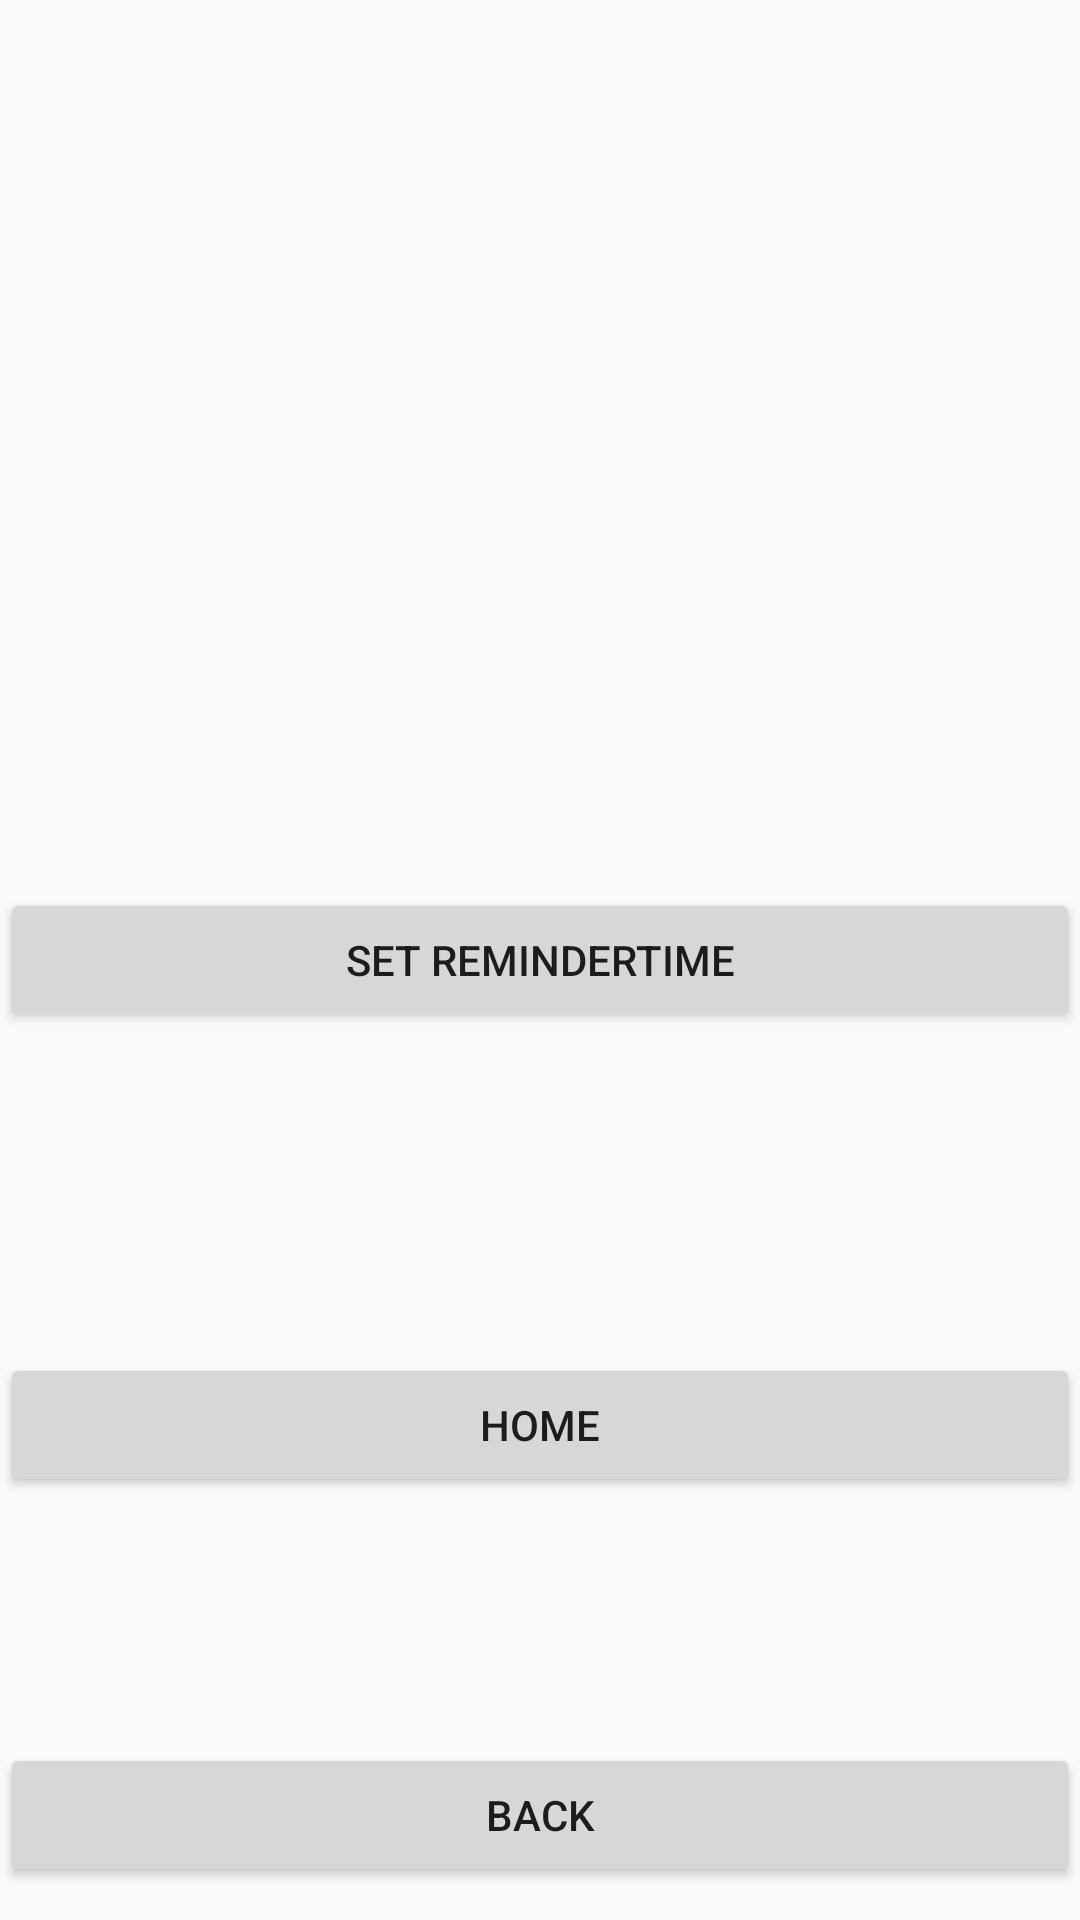

This screen was rendered from an Android layout file. Write that file and the resources it references.
<!-- AndroidManifest.xml: application theme AppTheme -->
<!-- res/layout/reminder_main.xml -->
<?xml version="1.0" encoding="utf-8"?>
<RelativeLayout xmlns:android="http://schemas.android.com/apk/res/android"
    android:layout_width="fill_parent"
    android:layout_height="fill_parent"
    android:orientation="vertical" >

    <TextView
        android:id="@+id/alarmprompt"
        android:layout_width="fill_parent"
        android:layout_height="wrap_content" />

    <Button
        android:text="BACK"
        android:layout_width="match_parent"
        android:layout_height="wrap_content"
        android:id="@+id/button4"
        android:layout_alignParentBottom="true"
        android:layout_alignParentStart="true"
        android:layout_marginBottom="11dp" />

    <Button
        android:id="@+id/home"
        android:layout_width="fill_parent"
        android:layout_height="wrap_content"
        android:text="Home"
        android:layout_above="@+id/button4"
        android:layout_alignParentStart="true"
        android:layout_marginBottom="82dp" />

    <Button
        android:id="@+id/startSetDialog"
        android:layout_width="fill_parent"
        android:layout_height="wrap_content"
        android:text="Set ReminderTime"
        android:layout_centerVertical="true"
        android:layout_alignParentStart="true" />

</RelativeLayout>
<!-- resources referenced by this layout -->
<resources>
  <style name="AppTheme" parent="Theme.AppCompat.Light.DarkActionBar">
          
          <item name="colorPrimary">@color/colorPrimary</item>
          <item name="colorPrimaryDark">@color/colorPrimaryDark</item>
          <item name="colorAccent">@color/colorAccent</item>
  
      </style>
  <color name="colorPrimary">#3F51B5</color>
  <color name="colorPrimaryDark">#303F9F</color>
  <color name="colorAccent">#FF4081</color>
</resources>
